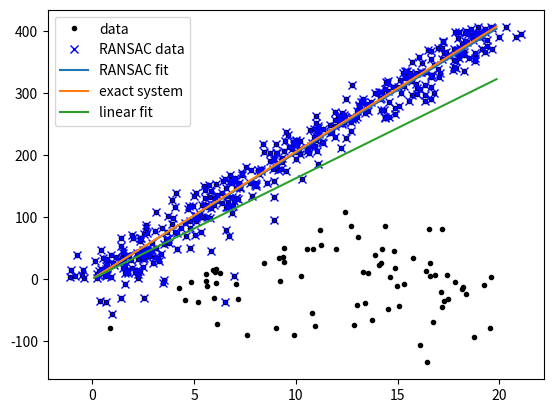

Generate this figure with matplotlib:
import numpy as np
import scipy.linalg as sl

def ransac(data, model, min_samples, max_iterations, threshold, min_inliers, debug=False, return_all=False):
    """
    Implements the RANSAC algorithm.

    Parameters:
        data (numpy.ndarray): Sample points.
        model (object): Hypothetical model to fit data.
        min_samples (int): Minimum number of samples required to fit the model.
        max_iterations (int): Maximum number of iterations.
        threshold (float): Threshold to determine if a point fits the model.
        min_inliers (int): Minimum number of inliers required for a valid model.
        debug (bool): If True, prints debug information.
        return_all (bool): If True, returns all data related to the fitting process.

    Returns:
        best_model (numpy.ndarray): The best fitting model parameters.
        Optional[dict]: A dictionary containing inliers if return_all is True.

    Raises:
        ValueError: If no acceptable model is found.
    """
    best_model = None
    lowest_error = np.inf
    best_inliers = None
    for iteration in range(max_iterations):
        sample_indices, test_indices = random_partition(min_samples, data.shape[0])
        potential_inliers = data[sample_indices]
        test_data = data[test_indices]

        trial_model = model.fit(potential_inliers)
        test_errors = model.get_error(test_data, trial_model)

        additional_inlier_indices = test_indices[test_errors < threshold]
        additional_inliers = data[additional_inlier_indices]

        if debug:
            print(f"Iteration {iteration}: Found {len(additional_inliers)} inliers.")

        if len(additional_inliers) > min_inliers:
            refined_data = np.concatenate((potential_inliers, additional_inliers))
            refined_model = model.fit(refined_data)
            refined_errors = model.get_error(refined_data, refined_model)
            current_error = np.mean(refined_errors)

            if current_error < lowest_error:
                best_model = refined_model
                lowest_error = current_error
                best_inliers = np.concatenate((sample_indices, additional_inlier_indices))

    if best_model is None:
        raise ValueError("Did not meet fit acceptance criteria.")

    if return_all:
        return best_model, {'inliers': best_inliers}
    else:
        return best_model

def random_partition(min_samples, total_samples):
    """
    Randomly partition indices into two groups: one with min_samples and the other with the rest.

    Parameters:
        min_samples (int): Number of samples required for the first group.
        total_samples (int): Total number of samples.

    Returns:
        tuple: Two arrays of indices, one for each group.
    """
    indices = np.arange(total_samples)
    np.random.shuffle(indices)
    return indices[:min_samples], indices[min_samples:]

class LinearLeastSquaresModel:
    def __init__(self, input_columns, output_columns, debug=False):
        self.input_columns = input_columns
        self.output_columns = output_columns
        self.debug = debug

    def fit(self, data):
        A = data[:, self.input_columns]
        B = data[:, self.output_columns]
        model, _, _, _ = sl.lstsq(A, B)
        return model

    def get_error(self, data, model):
        A = data[:, self.input_columns]
        B = data[:, self.output_columns]
        B_predicted = np.dot(A, model)
        return np.sum((B - B_predicted) ** 2, axis=1)

def test():
    np.random.seed(42)
    n_samples = 500
    n_inputs = 1
    n_outputs = 1
    A_exact = 20 * np.random.random((n_samples, n_inputs))
    perfect_fit = 60 * np.random.normal(size=(n_inputs, n_outputs))
    B_exact = np.dot(A_exact, perfect_fit)

    A_noisy = A_exact + np.random.normal(size=A_exact.shape)
    B_noisy = B_exact + np.random.normal(size=B_exact.shape)

    n_outliers = 100
    all_indices = np.arange(A_noisy.shape[0])
    np.random.shuffle(all_indices)
    outlier_indices = all_indices[:n_outliers]
    A_noisy[outlier_indices] = 20 * np.random.random((n_outliers, n_inputs))
    B_noisy[outlier_indices] = 50 * np.random.normal(size=(n_outliers, n_outputs))

    all_data = np.hstack((A_noisy, B_noisy))
    input_columns = range(n_inputs)
    output_columns = [n_inputs + i for i in range(n_outputs)]
    model = LinearLeastSquaresModel(input_columns, output_columns, debug=False)

    linear_fit, _, _, _ = sl.lstsq(all_data[:, input_columns], all_data[:, output_columns])

    ransac_fit, ransac_data = ransac(all_data, model, 50, 1000, 7e3, 300, debug=False, return_all=True)

    import matplotlib.pyplot as plt

    sort_indices = np.argsort(A_exact[:, 0])
    A_sorted = A_exact[sort_indices]

    plt.plot(A_noisy[:, 0], B_noisy[:, 0], 'k.', label='data')
    plt.plot(A_noisy[ransac_data['inliers'], 0], B_noisy[ransac_data['inliers'], 0], 'bx', label="RANSAC data")
    plt.plot(A_sorted[:, 0], np.dot(A_sorted, ransac_fit)[:, 0], label='RANSAC fit')
    plt.plot(A_sorted[:, 0], np.dot(A_sorted, perfect_fit)[:, 0], label='exact system')
    plt.plot(A_sorted[:, 0], np.dot(A_sorted, linear_fit)[:, 0], label='linear fit')
    plt.legend()
    plt.show()

if __name__ == "__main__":
    test()
